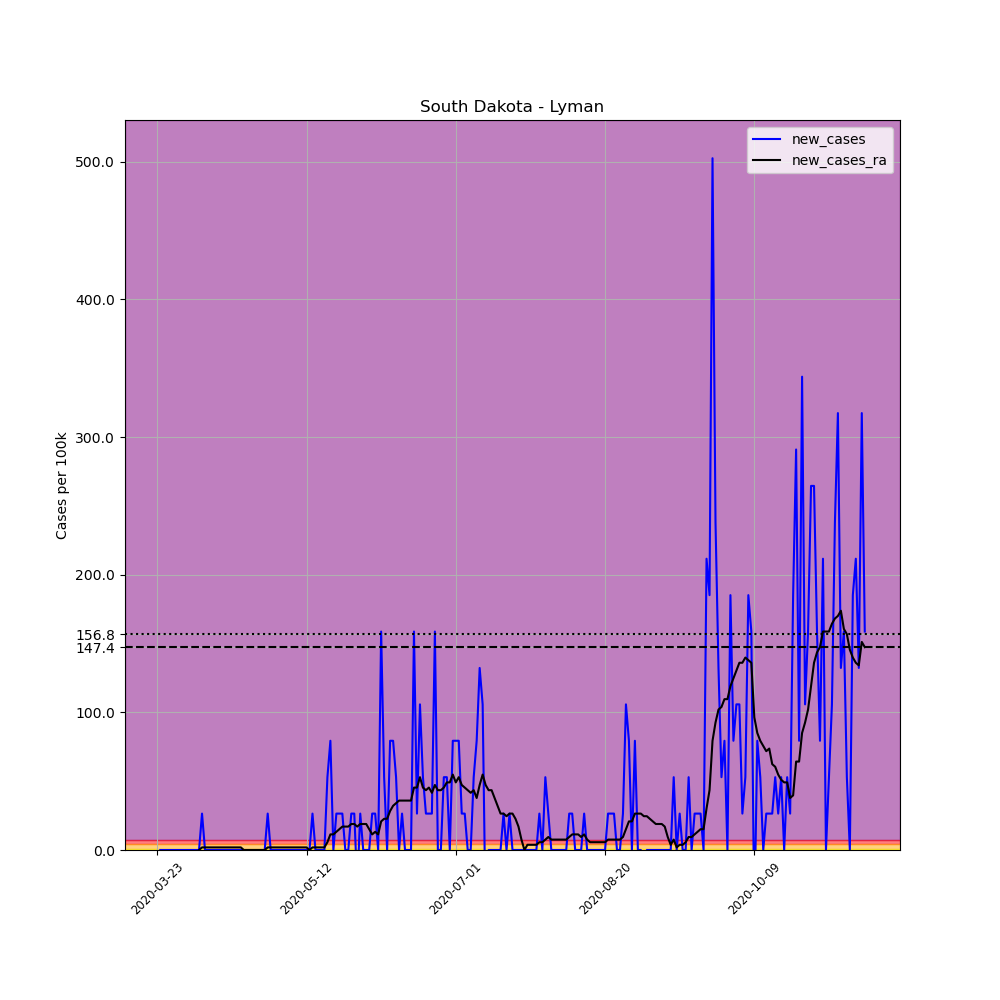

The table this chart was drawn from, first rows:
, date, county, state, fips, cases, deaths, COUNTY, STNAME, CTYNAME, POPESTIMATE2019, per_100k, new_cases, new_cases_ra
292047, 2020-03-23, Lyman, South Dakota, 46085, 1, 0, 85, South Dakota, Lyman, 3781, 26.45, , 
292048, 2020-03-24, Lyman, South Dakota, 46085, 1, 0, 85, South Dakota, Lyman, 3781, 26.45, 0.0, 
292049, 2020-03-25, Lyman, South Dakota, 46085, 1, 0, 85, South Dakota, Lyman, 3781, 26.45, 0.0, 
292050, 2020-03-26, Lyman, South Dakota, 46085, 1, 0, 85, South Dakota, Lyman, 3781, 26.45, 0.0, 
292051, 2020-03-27, Lyman, South Dakota, 46085, 1, 0, 85, South Dakota, Lyman, 3781, 26.45, 0.0, 
292052, 2020-03-28, Lyman, South Dakota, 46085, 1, 0, 85, South Dakota, Lyman, 3781, 26.45, 0.0, 
292053, 2020-03-29, Lyman, South Dakota, 46085, 1, 0, 85, South Dakota, Lyman, 3781, 26.45, 0.0, 
292054, 2020-03-30, Lyman, South Dakota, 46085, 1, 0, 85, South Dakota, Lyman, 3781, 26.45, 0.0, 
292055, 2020-03-31, Lyman, South Dakota, 46085, 1, 0, 85, South Dakota, Lyman, 3781, 26.45, 0.0, 
292056, 2020-04-01, Lyman, South Dakota, 46085, 1, 0, 85, South Dakota, Lyman, 3781, 26.45, 0.0, 
292057, 2020-04-02, Lyman, South Dakota, 46085, 1, 0, 85, South Dakota, Lyman, 3781, 26.45, 0.0, 
292058, 2020-04-03, Lyman, South Dakota, 46085, 1, 0, 85, South Dakota, Lyman, 3781, 26.45, 0.0, 
292059, 2020-04-04, Lyman, South Dakota, 46085, 1, 0, 85, South Dakota, Lyman, 3781, 26.45, 0.0, 
292060, 2020-04-05, Lyman, South Dakota, 46085, 1, 0, 85, South Dakota, Lyman, 3781, 26.45, 0.0, 
292061, 2020-04-06, Lyman, South Dakota, 46085, 1, 0, 85, South Dakota, Lyman, 3781, 26.45, 0.0, 0.0
292062, 2020-04-07, Lyman, South Dakota, 46085, 2, 0, 85, South Dakota, Lyman, 3781, 52.9, 26.45, 1.889
292063, 2020-04-08, Lyman, South Dakota, 46085, 2, 0, 85, South Dakota, Lyman, 3781, 52.9, 0.0, 1.889
292064, 2020-04-09, Lyman, South Dakota, 46085, 2, 0, 85, South Dakota, Lyman, 3781, 52.9, 0.0, 1.889
292065, 2020-04-10, Lyman, South Dakota, 46085, 2, 0, 85, South Dakota, Lyman, 3781, 52.9, 0.0, 1.889
292066, 2020-04-11, Lyman, South Dakota, 46085, 2, 0, 85, South Dakota, Lyman, 3781, 52.9, 0.0, 1.889
292067, 2020-04-12, Lyman, South Dakota, 46085, 2, 0, 85, South Dakota, Lyman, 3781, 52.9, 0.0, 1.889
292068, 2020-04-13, Lyman, South Dakota, 46085, 2, 0, 85, South Dakota, Lyman, 3781, 52.9, 0.0, 1.889
292069, 2020-04-14, Lyman, South Dakota, 46085, 2, 0, 85, South Dakota, Lyman, 3781, 52.9, 0.0, 1.889
292070, 2020-04-15, Lyman, South Dakota, 46085, 2, 0, 85, South Dakota, Lyman, 3781, 52.9, 0.0, 1.889
292071, 2020-04-16, Lyman, South Dakota, 46085, 2, 0, 85, South Dakota, Lyman, 3781, 52.9, 0.0, 1.889
292072, 2020-04-17, Lyman, South Dakota, 46085, 2, 0, 85, South Dakota, Lyman, 3781, 52.9, 0.0, 1.889
292073, 2020-04-18, Lyman, South Dakota, 46085, 2, 0, 85, South Dakota, Lyman, 3781, 52.9, 0.0, 1.889
292074, 2020-04-19, Lyman, South Dakota, 46085, 2, 0, 85, South Dakota, Lyman, 3781, 52.9, 0.0, 1.889
292075, 2020-04-20, Lyman, South Dakota, 46085, 2, 0, 85, South Dakota, Lyman, 3781, 52.9, 0.0, 1.889
292076, 2020-04-21, Lyman, South Dakota, 46085, 2, 0, 85, South Dakota, Lyman, 3781, 52.9, 0.0, 0.0
292077, 2020-04-22, Lyman, South Dakota, 46085, 2, 0, 85, South Dakota, Lyman, 3781, 52.9, 0.0, 0.0
292078, 2020-04-23, Lyman, South Dakota, 46085, 2, 0, 85, South Dakota, Lyman, 3781, 52.9, 0.0, 0.0
292079, 2020-04-24, Lyman, South Dakota, 46085, 2, 0, 85, South Dakota, Lyman, 3781, 52.9, 0.0, 0.0
292080, 2020-04-25, Lyman, South Dakota, 46085, 2, 0, 85, South Dakota, Lyman, 3781, 52.9, 0.0, 0.0
292081, 2020-04-26, Lyman, South Dakota, 46085, 2, 0, 85, South Dakota, Lyman, 3781, 52.9, 0.0, 0.0
292082, 2020-04-27, Lyman, South Dakota, 46085, 2, 0, 85, South Dakota, Lyman, 3781, 52.9, 0.0, 0.0
292083, 2020-04-28, Lyman, South Dakota, 46085, 2, 0, 85, South Dakota, Lyman, 3781, 52.9, 0.0, 0.0
292084, 2020-04-29, Lyman, South Dakota, 46085, 3, 0, 85, South Dakota, Lyman, 3781, 79.34, 26.45, 1.889
292085, 2020-04-30, Lyman, South Dakota, 46085, 3, 0, 85, South Dakota, Lyman, 3781, 79.34, 0.0, 1.889
292086, 2020-05-01, Lyman, South Dakota, 46085, 3, 0, 85, South Dakota, Lyman, 3781, 79.34, 0.0, 1.889
292087, 2020-05-02, Lyman, South Dakota, 46085, 3, 0, 85, South Dakota, Lyman, 3781, 79.34, 0.0, 1.889
292088, 2020-05-03, Lyman, South Dakota, 46085, 3, 0, 85, South Dakota, Lyman, 3781, 79.34, 0.0, 1.889
292089, 2020-05-04, Lyman, South Dakota, 46085, 3, 0, 85, South Dakota, Lyman, 3781, 79.34, 0.0, 1.889
292090, 2020-05-05, Lyman, South Dakota, 46085, 3, 0, 85, South Dakota, Lyman, 3781, 79.34, 0.0, 1.889
292091, 2020-05-06, Lyman, South Dakota, 46085, 3, 0, 85, South Dakota, Lyman, 3781, 79.34, 0.0, 1.889
292092, 2020-05-07, Lyman, South Dakota, 46085, 3, 0, 85, South Dakota, Lyman, 3781, 79.34, 0.0, 1.889
292093, 2020-05-08, Lyman, South Dakota, 46085, 3, 0, 85, South Dakota, Lyman, 3781, 79.34, 0.0, 1.889
292094, 2020-05-09, Lyman, South Dakota, 46085, 3, 0, 85, South Dakota, Lyman, 3781, 79.34, 0.0, 1.889
292095, 2020-05-10, Lyman, South Dakota, 46085, 3, 0, 85, South Dakota, Lyman, 3781, 79.34, 0.0, 1.889
292096, 2020-05-11, Lyman, South Dakota, 46085, 3, 0, 85, South Dakota, Lyman, 3781, 79.34, 0.0, 1.889
292097, 2020-05-12, Lyman, South Dakota, 46085, 3, 0, 85, South Dakota, Lyman, 3781, 79.34, 0.0, 1.889
292098, 2020-05-13, Lyman, South Dakota, 46085, 3, 0, 85, South Dakota, Lyman, 3781, 79.34, 0.0, 0.0
292099, 2020-05-14, Lyman, South Dakota, 46085, 4, 0, 85, South Dakota, Lyman, 3781, 105.8, 26.45, 1.889
292100, 2020-05-15, Lyman, South Dakota, 46085, 4, 0, 85, South Dakota, Lyman, 3781, 105.8, 0.0, 1.889
292101, 2020-05-16, Lyman, South Dakota, 46085, 4, 0, 85, South Dakota, Lyman, 3781, 105.8, 0.0, 1.889
292102, 2020-05-17, Lyman, South Dakota, 46085, 4, 0, 85, South Dakota, Lyman, 3781, 105.8, 0.0, 1.889
292103, 2020-05-18, Lyman, South Dakota, 46085, 4, 0, 85, South Dakota, Lyman, 3781, 105.8, 0.0, 1.889
292104, 2020-05-19, Lyman, South Dakota, 46085, 6, 0, 85, South Dakota, Lyman, 3781, 158.7, 52.9, 5.667
292105, 2020-05-20, Lyman, South Dakota, 46085, 9, 0, 85, South Dakota, Lyman, 3781, 238, 79.34, 11.33
292106, 2020-05-21, Lyman, South Dakota, 46085, 9, 0, 85, South Dakota, Lyman, 3781, 238, 0.0, 11.33
... 178 more rows
